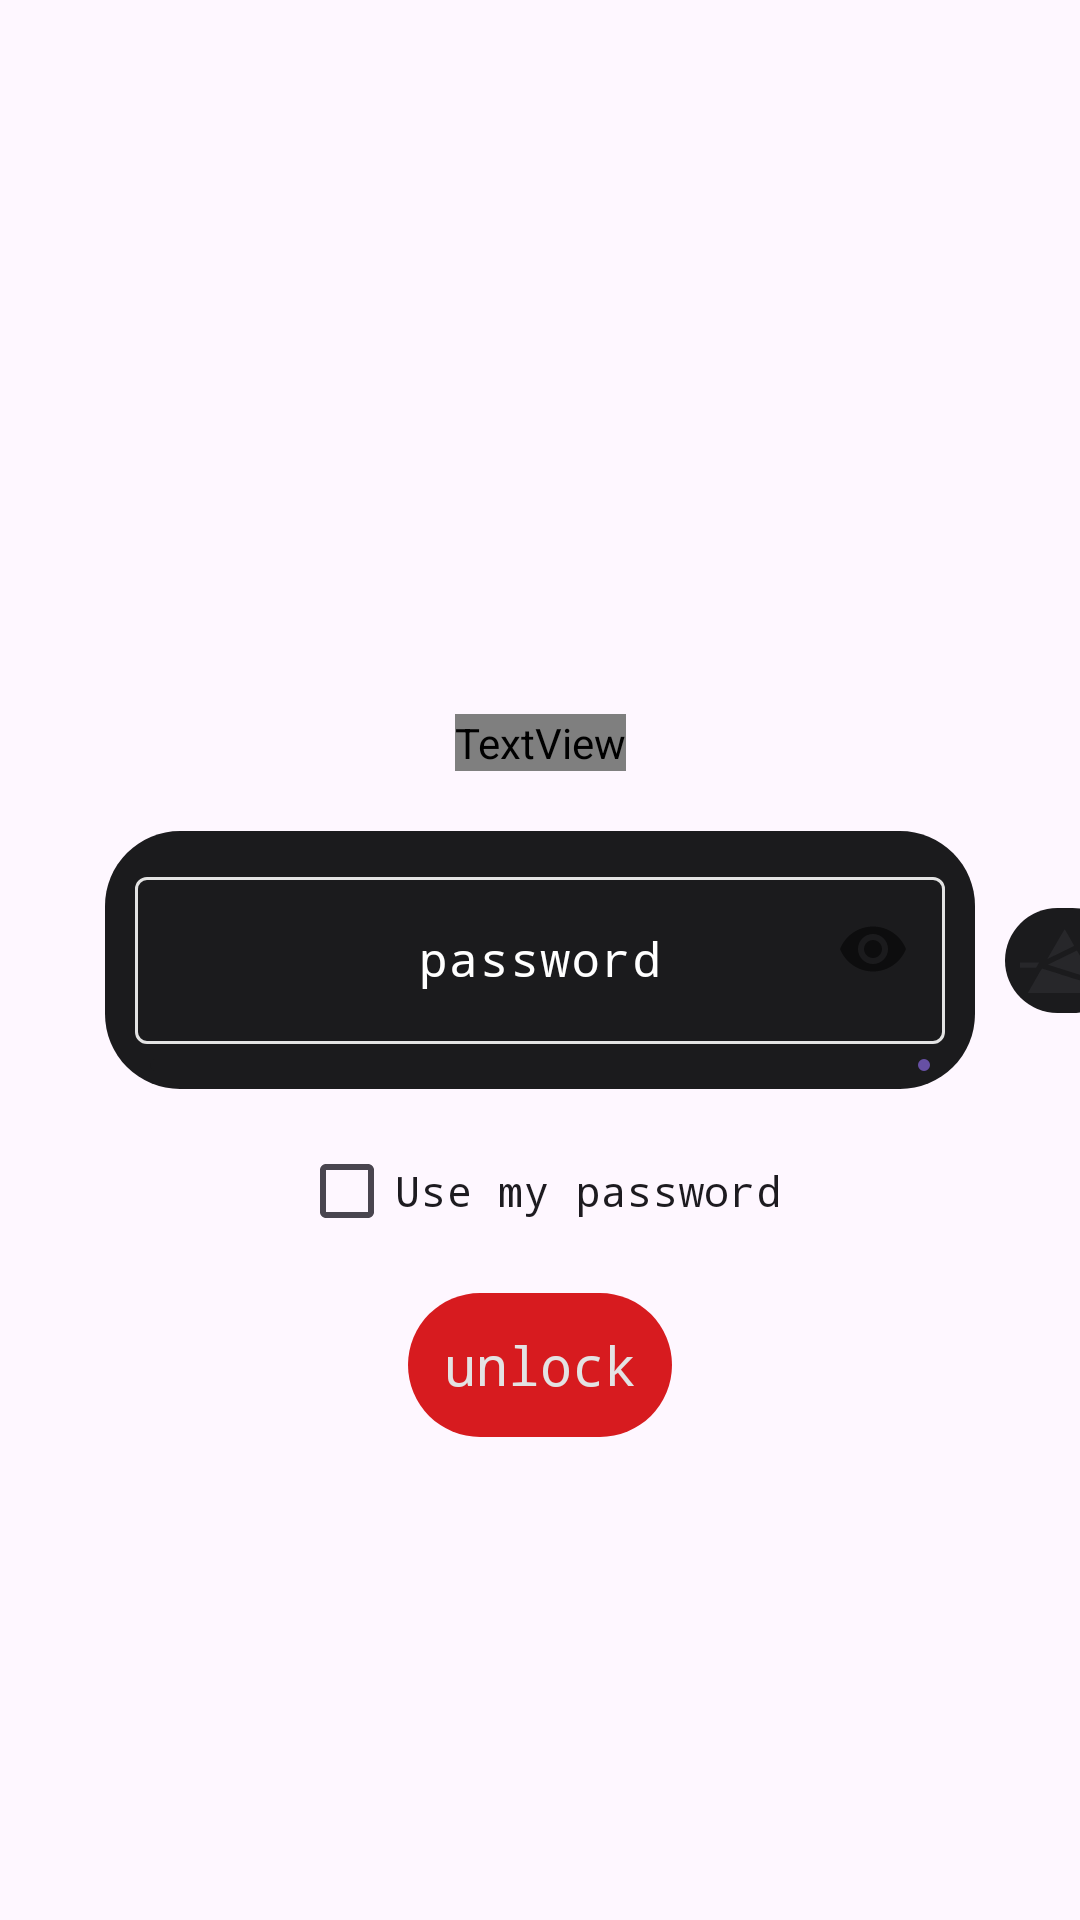

Here is an Android app screen rendered from its layout file. Give the layout XML and the strings, colors and styles it references.
<!-- AndroidManifest.xml: application theme Theme.NothingSecure -->
<!-- res/layout/dialog_import.xml -->
<?xml version="1.0" encoding="utf-8"?>
<androidx.constraintlayout.widget.ConstraintLayout xmlns:android="http://schemas.android.com/apk/res/android"
    android:layout_width="match_parent"
    android:layout_height="match_parent"
    xmlns:app="http://schemas.android.com/apk/res-auto">


    <TextView
        android:id="@+id/information"
        android:layout_width="wrap_content"
        android:layout_height="wrap_content"
        android:fontFamily="@font/matrix"
        android:textSize="20dp"
        app:layout_constraintEnd_toEndOf="parent"
        app:layout_constraintStart_toStartOf="parent"
        app:layout_constraintBottom_toTopOf="@id/all"
        android:layout_marginBottom="20dp"
        android:maxWidth="300dp"
        android:text="Import the file"
        android:textColor="@color/white"
        />

    <androidx.constraintlayout.widget.ConstraintLayout
        android:id="@+id/all"
        android:layout_width="wrap_content"
        android:layout_height="wrap_content"
        android:background="@drawable/corner_25"
        android:backgroundTint="@color/b_black"
        app:layout_constraintTop_toTopOf="parent"
        app:layout_constraintBottom_toBottomOf="parent"
        app:layout_constraintStart_toStartOf="parent"
        app:layout_constraintEnd_toEndOf="parent"
        >

        <com.google.android.material.textfield.TextInputLayout
            android:id="@+id/pass_back"
            android:layout_width="270dp"
            android:layout_height="wrap_content"
            app:layout_constraintTop_toTopOf="parent"
            app:layout_constraintBottom_toBottomOf="parent"
            app:layout_constraintEnd_toEndOf="parent"
            app:layout_constraintStart_toStartOf="parent"
            android:layout_marginTop="10dp"
            android:layout_marginBottom="15dp"
            android:layout_marginStart="10dp"
            android:layout_marginEnd="10dp"
            app:boxStrokeColor="@color/style_edit_text"
            android:textColorHint="@color/design_default_color_surface"
            app:hintTextColor="@color/n_white"
            app:cursorColor="@color/n_white"
            app:passwordToggleEnabled="true"
            >

            <EditText
                android:id="@+id/input_pass"
                android:layout_width="270dp"
                android:layout_height="wrap_content"
                android:hint="password"
                android:fontFamily="monospace"
                android:gravity="center"
                android:inputType="textPassword"
                />

        </com.google.android.material.textfield.TextInputLayout>


        <com.google.android.material.progressindicator.LinearProgressIndicator
            android:id="@+id/progress"
            android:layout_width="260dp"
            android:layout_height="wrap_content"
            app:layout_constraintTop_toBottomOf="@id/pass_back"
            app:layout_constraintEnd_toEndOf="parent"
            app:layout_constraintStart_toStartOf="parent"
            app:trackColor="@color/b_black"
            android:layout_marginTop="5dp"
            />

    </androidx.constraintlayout.widget.ConstraintLayout>

    <androidx.appcompat.widget.AppCompatCheckBox
        android:id="@+id/my_check"
        android:layout_width="wrap_content"
        android:layout_height="wrap_content"
        app:layout_constraintEnd_toEndOf="parent"
        app:layout_constraintStart_toStartOf="parent"
        app:layout_constraintTop_toBottomOf="@id/all"
        android:text="Use my password"
        android:fontFamily="monospace"
        android:layout_marginTop="10dp"
        />



    <androidx.appcompat.widget.AppCompatButton
        android:id="@+id/unlock_buttom"
        android:layout_width="wrap_content"
        android:layout_height="wrap_content"
        android:background="@drawable/corner_25"
        android:backgroundTint="@color/n_red"
        app:layout_constraintTop_toBottomOf="@id/my_check"
        app:layout_constraintEnd_toEndOf="parent"
        app:layout_constraintStart_toStartOf="parent"
        android:layout_marginTop="10dp"
        android:textSize="18dp"
        android:textColor="@color/n_white"
        android:fontFamily="monospace"
        android:text="unlock"
        android:textAllCaps="false"
        />

    <androidx.constraintlayout.widget.ConstraintLayout
        android:id="@+id/password_visibility"
        android:layout_width="40dp"
        android:layout_height="35dp"
        android:background="@drawable/corner_25"
        android:backgroundTint="@color/b_black"
        app:layout_constraintTop_toTopOf="@id/all"
        app:layout_constraintBottom_toBottomOf="@id/all"
        app:layout_constraintStart_toEndOf="@id/all"
        android:layout_marginStart="10dp"
        >

        <com.google.android.material.imageview.ShapeableImageView
            android:id="@+id/visibility_icon"
            android:layout_width="wrap_content"
            android:layout_height="wrap_content"
            android:src="@drawable/prism_no_rell"
            app:layout_constraintTop_toTopOf="parent"
            app:layout_constraintBottom_toBottomOf="parent"
            app:layout_constraintEnd_toEndOf="parent"
            app:layout_constraintStart_toStartOf="parent"
            />
    </androidx.constraintlayout.widget.ConstraintLayout>

</androidx.constraintlayout.widget.ConstraintLayout>
<!-- resources referenced by this layout -->
<resources>
  <color name="b_black">#1b1b1d</color>
  <color name="n_red">#d71b1f</color>
  <color name="n_white">#e3e3e3</color>
  <color name="white">#FFFFFFFF</color>
  <!-- drawable corner_25 (drawable) -->
  <?xml version="1.0" encoding="utf-8"?>
  <shape xmlns:android="http://schemas.android.com/apk/res/android">
  
      <corners android:radius="25dp"/>
  </shape>
  <!-- drawable prism_no_rell (drawable) -->
  <vector xmlns:android="http://schemas.android.com/apk/res/android" android:height="30dp" android:viewportHeight="512" android:viewportWidth="512" android:width="30dp">
        
      <path android:fillColor="@color/grew" android:pathData="M207.2,154.3c-25.4,44.1 -47.6,82.6 -49.3,85.5l-3.1,5.2 9.4,-4.4c18.6,-8.8 143.3,-69.8 144.1,-70.5 0.6,-0.7 -51.8,-93 -54,-95.2 -0.5,-0.4 -21.6,35.3 -47.1,79.4z" android:strokeColor="#00000000"/>
        
      <path android:fillColor="@color/grew" android:pathData="M359,195.4c0,0.2 4.9,8.9 10.9,19.2l10.9,18.9 65.6,0.3 65.6,0.2 0,-19.5 0,-19.5 -76.5,-0c-42.1,-0 -76.5,0.2 -76.5,0.4z" android:strokeColor="#00000000"/>
        
      <path android:fillColor="@color/grew" android:pathData="M241.3,236.3c-45.3,22.1 -82.3,40.4 -82.3,40.7 0,0.7 258.3,82 258.8,81.5 0.4,-0.4 -93.2,-162.5 -93.8,-162.4 -0.3,-0 -37.5,18.1 -82.7,40.2z" android:strokeColor="#00000000"/>
        
      <path android:fillColor="@color/grew" android:pathData="M0,279l0,15 45.9,-0 46,-0 5.4,-9.3c3,-5 6.9,-11.8 8.7,-15l3.2,-5.7 -54.6,-0 -54.6,-0 0,15z" android:strokeColor="#00000000"/>
        
      <path android:fillColor="@color/grew" android:pathData="M399,264.5c0,0.3 4.8,8.9 10.6,19l10.7,18.5 45.8,-0 45.9,-0 0,-19 0,-19 -56.5,-0c-31.1,-0 -56.5,0.2 -56.5,0.5z" android:strokeColor="#00000000"/>
        
      <path android:fillColor="@color/grew" android:pathData="M84.1,367.7c-22.1,38.2 -40,69.7 -39.8,69.9 0.2,0.2 94.7,0.3 210,0.2l209.6,-0.3 -10.9,-18.9c-6,-10.4 -11.5,-19.5 -12.2,-20.2 -0.7,-0.7 -71.7,-23.4 -157.8,-50.4 -86.1,-27 -157,-49.3 -157.6,-49.5 -0.7,-0.2 -19.1,30.7 -41.3,69.2z" android:strokeColor="#00000000"/>
        
      <path android:fillColor="@color/grew" android:pathData="M440.5,336.7c1.4,2.7 6.3,11.2 10.8,19l8.2,14.3 26.3,-0 26.2,-0 0,-19 0,-19 -37.1,-0 -37.1,-0 2.7,4.7z" android:strokeColor="#00000000"/>
      
  </vector>
  <style name="Theme.NothingSecure" parent="Base.Theme.NothingSecure" />
  <color name="grew">#27272A</color>
  <style name="Base.Theme.NothingSecure" parent="Theme.Material3.DayNight.NoActionBar">
          
          
      </style>
</resources>
